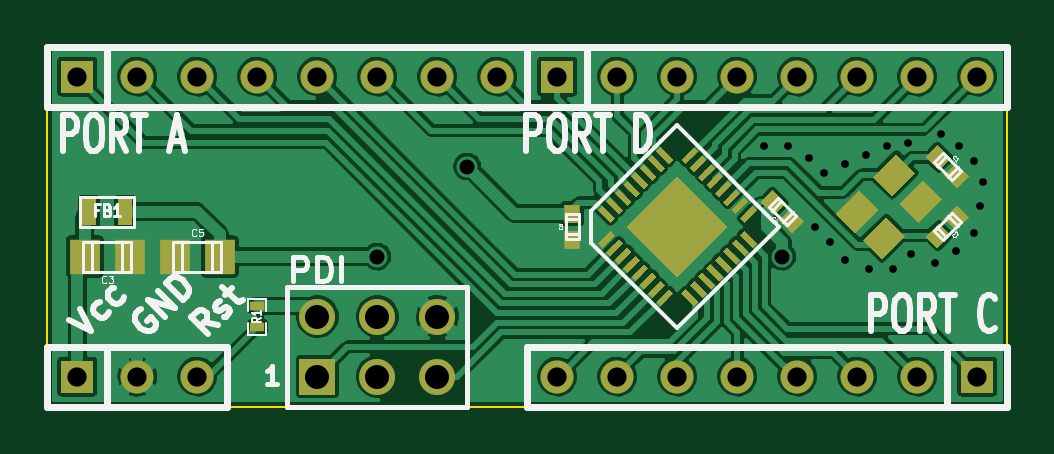
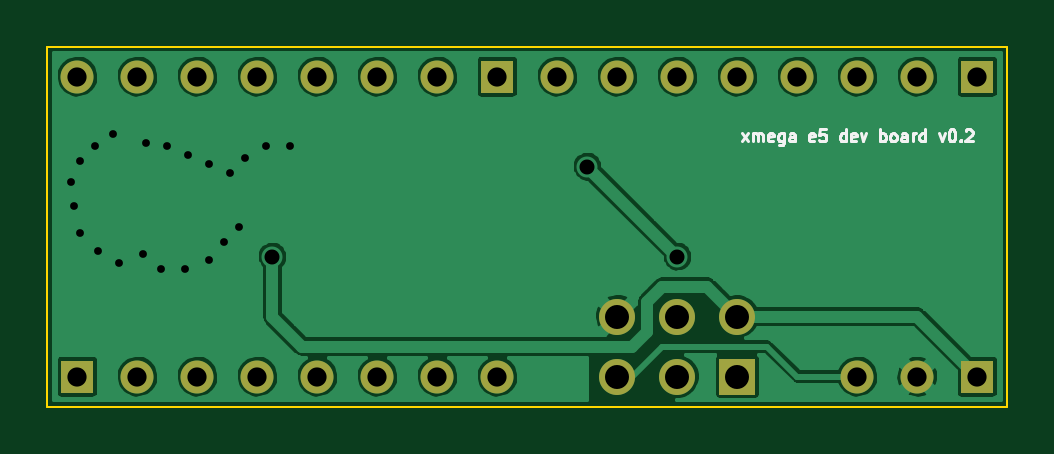
Circuit board: 9 layer files. Board 40.6 x 15.2 mm.
- bottom_copper: xmega-e5-target-v2-B_Cu.gbl (49924 bytes)
- bottom_mask: xmega-e5-target-v2-B_Mask.gbs (1018 bytes)
- bottom_silk: xmega-e5-target-v2-B_SilkS.gbo (4523 bytes)
- outline: xmega-e5-target-v2-Edge_Cuts.gbr (428 bytes)
- top_copper: xmega-e5-target-v2-F_Cu.gtl (92317 bytes)
- top_mask: xmega-e5-target-v2-F_Mask.gts (6673 bytes)
- paste: xmega-e5-target-v2-F_Paste.gtp (5906 bytes)
- top_silk: xmega-e5-target-v2-F_SilkS.gto (12997 bytes)
- drill: xmega-e5-target-v2.drl (935 bytes)

=== bottom_copper: xmega-e5-target-v2-B_Cu.gbl (49924 bytes, source omitted) ===
=== bottom_mask: xmega-e5-target-v2-B_Mask.gbs ===
G04 (created by PCBNEW (2013-june-11)-stable) date Sun 26 Jan 2014 09:58:45 PM PST*
%MOIN*%
G04 Gerber Fmt 3.4, Leading zero omitted, Abs format*
%FSLAX34Y34*%
G01*
G70*
G90*
G04 APERTURE LIST*
%ADD10C,0.00590551*%
%ADD11R,0.055X0.055*%
%ADD12C,0.055*%
%ADD13R,0.06X0.06*%
%ADD14C,0.06*%
G04 APERTURE END LIST*
G54D10*
G54D11*
X109500Y-49000D03*
G54D12*
X108500Y-49000D03*
X107500Y-49000D03*
X106500Y-49000D03*
X105500Y-49000D03*
X104500Y-49000D03*
X103500Y-49000D03*
X102500Y-49000D03*
G54D11*
X94500Y-44000D03*
G54D12*
X95500Y-44000D03*
X96500Y-44000D03*
X97500Y-44000D03*
X98500Y-44000D03*
X99500Y-44000D03*
X100500Y-44000D03*
X101500Y-44000D03*
G54D11*
X102500Y-44000D03*
G54D12*
X103500Y-44000D03*
X104500Y-44000D03*
X105500Y-44000D03*
X106500Y-44000D03*
X107500Y-44000D03*
X108500Y-44000D03*
X109500Y-44000D03*
G54D11*
X94500Y-49000D03*
G54D12*
X95500Y-49000D03*
X96500Y-49000D03*
G54D13*
X98500Y-49000D03*
G54D14*
X98500Y-48000D03*
X99500Y-49000D03*
X99500Y-48000D03*
X100500Y-49000D03*
X100500Y-48000D03*
M02*

=== bottom_silk: xmega-e5-target-v2-B_SilkS.gbo ===
G04 (created by PCBNEW (2013-june-11)-stable) date Sun 26 Jan 2014 09:58:45 PM PST*
%MOIN*%
G04 Gerber Fmt 3.4, Leading zero omitted, Abs format*
%FSLAX34Y34*%
G01*
G70*
G90*
G04 APERTURE LIST*
%ADD10C,0.00590551*%
%ADD11C,0.005*%
G04 APERTURE END LIST*
G54D10*
G54D11*
X98428Y-45080D02*
X98323Y-44947D01*
X98428Y-44947D02*
X98323Y-45080D01*
X98247Y-45080D02*
X98247Y-44947D01*
X98247Y-44966D02*
X98238Y-44957D01*
X98219Y-44947D01*
X98190Y-44947D01*
X98171Y-44957D01*
X98161Y-44976D01*
X98161Y-45080D01*
X98161Y-44976D02*
X98152Y-44957D01*
X98133Y-44947D01*
X98104Y-44947D01*
X98085Y-44957D01*
X98076Y-44976D01*
X98076Y-45080D01*
X97904Y-45071D02*
X97923Y-45080D01*
X97961Y-45080D01*
X97980Y-45071D01*
X97990Y-45052D01*
X97990Y-44976D01*
X97980Y-44957D01*
X97961Y-44947D01*
X97923Y-44947D01*
X97904Y-44957D01*
X97895Y-44976D01*
X97895Y-44995D01*
X97990Y-45014D01*
X97723Y-44947D02*
X97723Y-45109D01*
X97733Y-45128D01*
X97742Y-45138D01*
X97761Y-45147D01*
X97790Y-45147D01*
X97809Y-45138D01*
X97723Y-45071D02*
X97742Y-45080D01*
X97780Y-45080D01*
X97800Y-45071D01*
X97809Y-45061D01*
X97819Y-45042D01*
X97819Y-44985D01*
X97809Y-44966D01*
X97800Y-44957D01*
X97780Y-44947D01*
X97742Y-44947D01*
X97723Y-44957D01*
X97542Y-45080D02*
X97542Y-44976D01*
X97552Y-44957D01*
X97571Y-44947D01*
X97609Y-44947D01*
X97628Y-44957D01*
X97542Y-45071D02*
X97561Y-45080D01*
X97609Y-45080D01*
X97628Y-45071D01*
X97638Y-45052D01*
X97638Y-45033D01*
X97628Y-45014D01*
X97609Y-45004D01*
X97561Y-45004D01*
X97542Y-44995D01*
X97219Y-45071D02*
X97238Y-45080D01*
X97276Y-45080D01*
X97295Y-45071D01*
X97304Y-45052D01*
X97304Y-44976D01*
X97295Y-44957D01*
X97276Y-44947D01*
X97238Y-44947D01*
X97219Y-44957D01*
X97209Y-44976D01*
X97209Y-44995D01*
X97304Y-45014D01*
X97028Y-44880D02*
X97123Y-44880D01*
X97133Y-44976D01*
X97123Y-44966D01*
X97104Y-44957D01*
X97057Y-44957D01*
X97038Y-44966D01*
X97028Y-44976D01*
X97019Y-44995D01*
X97019Y-45042D01*
X97028Y-45061D01*
X97038Y-45071D01*
X97057Y-45080D01*
X97104Y-45080D01*
X97123Y-45071D01*
X97133Y-45061D01*
X96695Y-45080D02*
X96695Y-44880D01*
X96695Y-45071D02*
X96714Y-45080D01*
X96752Y-45080D01*
X96771Y-45071D01*
X96780Y-45061D01*
X96790Y-45042D01*
X96790Y-44985D01*
X96780Y-44966D01*
X96771Y-44957D01*
X96752Y-44947D01*
X96714Y-44947D01*
X96695Y-44957D01*
X96523Y-45071D02*
X96542Y-45080D01*
X96580Y-45080D01*
X96600Y-45071D01*
X96609Y-45052D01*
X96609Y-44976D01*
X96600Y-44957D01*
X96580Y-44947D01*
X96542Y-44947D01*
X96523Y-44957D01*
X96514Y-44976D01*
X96514Y-44995D01*
X96609Y-45014D01*
X96447Y-44947D02*
X96400Y-45080D01*
X96352Y-44947D01*
X96123Y-45080D02*
X96123Y-44880D01*
X96123Y-44957D02*
X96104Y-44947D01*
X96066Y-44947D01*
X96047Y-44957D01*
X96038Y-44966D01*
X96028Y-44985D01*
X96028Y-45042D01*
X96038Y-45061D01*
X96047Y-45071D01*
X96066Y-45080D01*
X96104Y-45080D01*
X96123Y-45071D01*
X95914Y-45080D02*
X95933Y-45071D01*
X95942Y-45061D01*
X95952Y-45042D01*
X95952Y-44985D01*
X95942Y-44966D01*
X95933Y-44957D01*
X95914Y-44947D01*
X95885Y-44947D01*
X95866Y-44957D01*
X95857Y-44966D01*
X95847Y-44985D01*
X95847Y-45042D01*
X95857Y-45061D01*
X95866Y-45071D01*
X95885Y-45080D01*
X95914Y-45080D01*
X95676Y-45080D02*
X95676Y-44976D01*
X95685Y-44957D01*
X95704Y-44947D01*
X95742Y-44947D01*
X95761Y-44957D01*
X95676Y-45071D02*
X95695Y-45080D01*
X95742Y-45080D01*
X95761Y-45071D01*
X95771Y-45052D01*
X95771Y-45033D01*
X95761Y-45014D01*
X95742Y-45004D01*
X95695Y-45004D01*
X95676Y-44995D01*
X95580Y-45080D02*
X95580Y-44947D01*
X95580Y-44985D02*
X95571Y-44966D01*
X95561Y-44957D01*
X95542Y-44947D01*
X95523Y-44947D01*
X95371Y-45080D02*
X95371Y-44880D01*
X95371Y-45071D02*
X95390Y-45080D01*
X95428Y-45080D01*
X95447Y-45071D01*
X95457Y-45061D01*
X95466Y-45042D01*
X95466Y-44985D01*
X95457Y-44966D01*
X95447Y-44957D01*
X95428Y-44947D01*
X95390Y-44947D01*
X95371Y-44957D01*
X95142Y-44947D02*
X95095Y-45080D01*
X95047Y-44947D01*
X94933Y-44880D02*
X94914Y-44880D01*
X94895Y-44890D01*
X94885Y-44900D01*
X94876Y-44919D01*
X94866Y-44957D01*
X94866Y-45004D01*
X94876Y-45042D01*
X94885Y-45061D01*
X94895Y-45071D01*
X94914Y-45080D01*
X94933Y-45080D01*
X94952Y-45071D01*
X94961Y-45061D01*
X94971Y-45042D01*
X94980Y-45004D01*
X94980Y-44957D01*
X94971Y-44919D01*
X94961Y-44900D01*
X94952Y-44890D01*
X94933Y-44880D01*
X94780Y-45061D02*
X94771Y-45071D01*
X94780Y-45080D01*
X94790Y-45071D01*
X94780Y-45061D01*
X94780Y-45080D01*
X94695Y-44900D02*
X94685Y-44890D01*
X94666Y-44880D01*
X94619Y-44880D01*
X94599Y-44890D01*
X94590Y-44900D01*
X94580Y-44919D01*
X94580Y-44938D01*
X94590Y-44966D01*
X94704Y-45080D01*
X94580Y-45080D01*
M02*

=== outline: xmega-e5-target-v2-Edge_Cuts.gbr ===
G04 (created by PCBNEW (2013-june-11)-stable) date Sun 26 Jan 2014 09:58:45 PM PST*
%MOIN*%
G04 Gerber Fmt 3.4, Leading zero omitted, Abs format*
%FSLAX34Y34*%
G01*
G70*
G90*
G04 APERTURE LIST*
%ADD10C,0.00590551*%
%ADD11C,0.00393701*%
G04 APERTURE END LIST*
G54D10*
G54D11*
X110000Y-43500D02*
X94000Y-43500D01*
X110000Y-49500D02*
X110000Y-43500D01*
X94000Y-49500D02*
X110000Y-49500D01*
X94000Y-43500D02*
X94000Y-49500D01*
M02*

=== top_copper: xmega-e5-target-v2-F_Cu.gtl (92317 bytes, source omitted) ===
=== top_mask: xmega-e5-target-v2-F_Mask.gts (6673 bytes, source omitted) ===
=== paste: xmega-e5-target-v2-F_Paste.gtp ===
G04 (created by PCBNEW (2013-june-11)-stable) date Sun 26 Jan 2014 09:58:45 PM PST*
%MOIN*%
G04 Gerber Fmt 3.4, Leading zero omitted, Abs format*
%FSLAX34Y34*%
G01*
G70*
G90*
G04 APERTURE LIST*
%ADD10C,0.00590551*%
%ADD11R,0.025X0.045*%
%ADD12R,0.0236X0.0157*%
%ADD13R,0.0512X0.059*%
%ADD14R,0.0275X0.0315*%
G04 APERTURE END LIST*
G54D10*
G36*
X107910Y-47050D02*
X107590Y-46730D01*
X107980Y-46340D01*
X108300Y-46660D01*
X107910Y-47050D01*
X107910Y-47050D01*
G37*
G36*
X108523Y-46437D02*
X108202Y-46117D01*
X108592Y-45728D01*
X108912Y-46048D01*
X108523Y-46437D01*
X108523Y-46437D01*
G37*
G36*
X108077Y-45992D02*
X107757Y-45672D01*
X108147Y-45282D01*
X108467Y-45602D01*
X108077Y-45992D01*
X108077Y-45992D01*
G37*
G36*
X107465Y-46604D02*
X107145Y-46284D01*
X107534Y-45895D01*
X107854Y-46215D01*
X107465Y-46604D01*
X107465Y-46604D01*
G37*
G54D11*
X94700Y-46250D03*
X95300Y-46250D03*
G54D12*
X97500Y-48177D03*
X97500Y-47823D03*
G54D10*
G36*
X103527Y-46293D02*
X103314Y-46081D01*
X103385Y-46010D01*
X103597Y-46222D01*
X103527Y-46293D01*
X103527Y-46293D01*
G37*
G36*
X103666Y-46154D02*
X103454Y-45942D01*
X103524Y-45871D01*
X103737Y-46083D01*
X103666Y-46154D01*
X103666Y-46154D01*
G37*
G36*
X103805Y-46014D02*
X103593Y-45802D01*
X103664Y-45732D01*
X103876Y-45944D01*
X103805Y-46014D01*
X103805Y-46014D01*
G37*
G36*
X103387Y-46432D02*
X103175Y-46220D01*
X103246Y-46149D01*
X103458Y-46362D01*
X103387Y-46432D01*
X103387Y-46432D01*
G37*
G36*
X103458Y-46637D02*
X103246Y-46850D01*
X103175Y-46779D01*
X103387Y-46567D01*
X103458Y-46637D01*
X103458Y-46637D01*
G37*
G36*
X103597Y-46777D02*
X103385Y-46989D01*
X103314Y-46918D01*
X103527Y-46706D01*
X103597Y-46777D01*
X103597Y-46777D01*
G37*
G36*
X103737Y-46916D02*
X103524Y-47128D01*
X103454Y-47057D01*
X103666Y-46845D01*
X103737Y-46916D01*
X103737Y-46916D01*
G37*
G36*
X103876Y-47055D02*
X103664Y-47267D01*
X103593Y-47197D01*
X103805Y-46985D01*
X103876Y-47055D01*
X103876Y-47055D01*
G37*
G36*
X104014Y-47194D02*
X103802Y-47406D01*
X103732Y-47335D01*
X103944Y-47123D01*
X104014Y-47194D01*
X104014Y-47194D01*
G37*
G36*
X104154Y-47333D02*
X103942Y-47545D01*
X103871Y-47475D01*
X104083Y-47262D01*
X104154Y-47333D01*
X104154Y-47333D01*
G37*
G36*
X104293Y-47472D02*
X104081Y-47685D01*
X104010Y-47614D01*
X104222Y-47402D01*
X104293Y-47472D01*
X104293Y-47472D01*
G37*
G36*
X104432Y-47612D02*
X104220Y-47824D01*
X104149Y-47753D01*
X104362Y-47541D01*
X104432Y-47612D01*
X104432Y-47612D01*
G37*
G36*
X105753Y-46850D02*
X105541Y-46637D01*
X105612Y-46567D01*
X105824Y-46779D01*
X105753Y-46850D01*
X105753Y-46850D01*
G37*
G36*
X104779Y-47824D02*
X104567Y-47612D01*
X104637Y-47541D01*
X104850Y-47753D01*
X104779Y-47824D01*
X104779Y-47824D01*
G37*
G36*
X104918Y-47685D02*
X104706Y-47472D01*
X104777Y-47402D01*
X104989Y-47614D01*
X104918Y-47685D01*
X104918Y-47685D01*
G37*
G36*
X105057Y-47545D02*
X104845Y-47333D01*
X104916Y-47262D01*
X105128Y-47475D01*
X105057Y-47545D01*
X105057Y-47545D01*
G37*
G36*
X105197Y-47406D02*
X104985Y-47194D01*
X105055Y-47123D01*
X105267Y-47335D01*
X105197Y-47406D01*
X105197Y-47406D01*
G37*
G36*
X105335Y-47267D02*
X105123Y-47055D01*
X105194Y-46985D01*
X105406Y-47197D01*
X105335Y-47267D01*
X105335Y-47267D01*
G37*
G36*
X105475Y-47128D02*
X105262Y-46916D01*
X105333Y-46845D01*
X105545Y-47057D01*
X105475Y-47128D01*
X105475Y-47128D01*
G37*
G36*
X105614Y-46989D02*
X105402Y-46777D01*
X105472Y-46706D01*
X105685Y-46918D01*
X105614Y-46989D01*
X105614Y-46989D01*
G37*
G36*
X105824Y-46220D02*
X105612Y-46432D01*
X105541Y-46362D01*
X105753Y-46149D01*
X105824Y-46220D01*
X105824Y-46220D01*
G37*
G36*
X105685Y-46081D02*
X105472Y-46293D01*
X105402Y-46222D01*
X105614Y-46010D01*
X105685Y-46081D01*
X105685Y-46081D01*
G37*
G36*
X105545Y-45942D02*
X105333Y-46154D01*
X105262Y-46083D01*
X105475Y-45871D01*
X105545Y-45942D01*
X105545Y-45942D01*
G37*
G36*
X105406Y-45802D02*
X105194Y-46014D01*
X105123Y-45944D01*
X105335Y-45732D01*
X105406Y-45802D01*
X105406Y-45802D01*
G37*
G36*
X105267Y-45664D02*
X105055Y-45876D01*
X104985Y-45805D01*
X105197Y-45593D01*
X105267Y-45664D01*
X105267Y-45664D01*
G37*
G36*
X105128Y-45524D02*
X104916Y-45737D01*
X104845Y-45666D01*
X105057Y-45454D01*
X105128Y-45524D01*
X105128Y-45524D01*
G37*
G36*
X104989Y-45385D02*
X104777Y-45597D01*
X104706Y-45527D01*
X104918Y-45314D01*
X104989Y-45385D01*
X104989Y-45385D01*
G37*
G36*
X104850Y-45246D02*
X104637Y-45458D01*
X104567Y-45387D01*
X104779Y-45175D01*
X104850Y-45246D01*
X104850Y-45246D01*
G37*
G36*
X104362Y-45458D02*
X104149Y-45246D01*
X104220Y-45175D01*
X104432Y-45387D01*
X104362Y-45458D01*
X104362Y-45458D01*
G37*
G36*
X104222Y-45597D02*
X104010Y-45385D01*
X104081Y-45314D01*
X104293Y-45527D01*
X104222Y-45597D01*
X104222Y-45597D01*
G37*
G36*
X104083Y-45737D02*
X103871Y-45524D01*
X103942Y-45454D01*
X104154Y-45666D01*
X104083Y-45737D01*
X104083Y-45737D01*
G37*
G36*
X103944Y-45876D02*
X103732Y-45664D01*
X103802Y-45593D01*
X104014Y-45805D01*
X103944Y-45876D01*
X103944Y-45876D01*
G37*
G36*
X104500Y-47335D02*
X103664Y-46500D01*
X104500Y-45664D01*
X105335Y-46500D01*
X104500Y-47335D01*
X104500Y-47335D01*
G37*
G54D13*
X94625Y-47000D03*
X95375Y-47000D03*
X96875Y-47000D03*
X96125Y-47000D03*
G54D10*
G36*
X108944Y-45638D02*
X109138Y-45444D01*
X109361Y-45666D01*
X109166Y-45861D01*
X108944Y-45638D01*
X108944Y-45638D01*
G37*
G36*
X108638Y-45333D02*
X108833Y-45138D01*
X109055Y-45361D01*
X108861Y-45555D01*
X108638Y-45333D01*
X108638Y-45333D01*
G37*
G36*
X108861Y-46444D02*
X109055Y-46638D01*
X108833Y-46861D01*
X108638Y-46666D01*
X108861Y-46444D01*
X108861Y-46444D01*
G37*
G36*
X109166Y-46138D02*
X109361Y-46333D01*
X109138Y-46555D01*
X108944Y-46361D01*
X109166Y-46138D01*
X109166Y-46138D01*
G37*
G36*
X106305Y-46111D02*
X106111Y-46305D01*
X105888Y-46083D01*
X106083Y-45888D01*
X106305Y-46111D01*
X106305Y-46111D01*
G37*
G36*
X106611Y-46416D02*
X106416Y-46611D01*
X106194Y-46388D01*
X106388Y-46194D01*
X106611Y-46416D01*
X106611Y-46416D01*
G37*
G54D14*
X102750Y-46284D03*
X102750Y-46716D03*
M02*

=== top_silk: xmega-e5-target-v2-F_SilkS.gto (12997 bytes, source omitted) ===
=== drill: xmega-e5-target-v2.drl ===
M48
;DRILL file {Pcbnew (2013-june-11)-stable} date Sun 26 Jan 2014 09:55:44 PM PST
;FORMAT={-:-/ absolute / inch / decimal}
FMAT,2
INCH,TZ
T1C0.013
T2C0.025
T3C0.032
T4C0.040
%
G90
G05
M72
T1
X10.595Y-4.515
X10.635Y-4.515
X10.67Y-4.535
X10.68Y-4.65
X10.695Y-4.56
X10.705Y-4.675
X10.73Y-4.545
X10.73Y-4.705
X10.765Y-4.53
X10.77Y-4.72
X10.8Y-4.515
X10.81Y-4.72
X10.835Y-4.51
X10.84Y-4.695
X10.88Y-4.71
X10.89Y-4.495
X10.915Y-4.69
X10.92Y-4.515
X10.945Y-4.54
X10.945Y-4.66
X10.955Y-4.615
X10.96Y-4.575
T2
X9.95Y-4.7
X10.1Y-4.55
X10.625Y-4.7
T3
X9.45Y-4.4
X9.45Y-4.9
X9.55Y-4.4
X9.55Y-4.9
X9.65Y-4.4
X9.65Y-4.9
X9.75Y-4.4
X9.85Y-4.4
X9.95Y-4.4
X10.05Y-4.4
X10.15Y-4.4
X10.25Y-4.4
X10.25Y-4.9
X10.35Y-4.4
X10.35Y-4.9
X10.45Y-4.4
X10.45Y-4.9
X10.55Y-4.4
X10.55Y-4.9
X10.65Y-4.4
X10.65Y-4.9
X10.75Y-4.4
X10.75Y-4.9
X10.85Y-4.4
X10.85Y-4.9
X10.95Y-4.4
X10.95Y-4.9
T4
X9.85Y-4.8
X9.85Y-4.9
X9.95Y-4.8
X9.95Y-4.9
X10.05Y-4.8
X10.05Y-4.9
T0
M30

